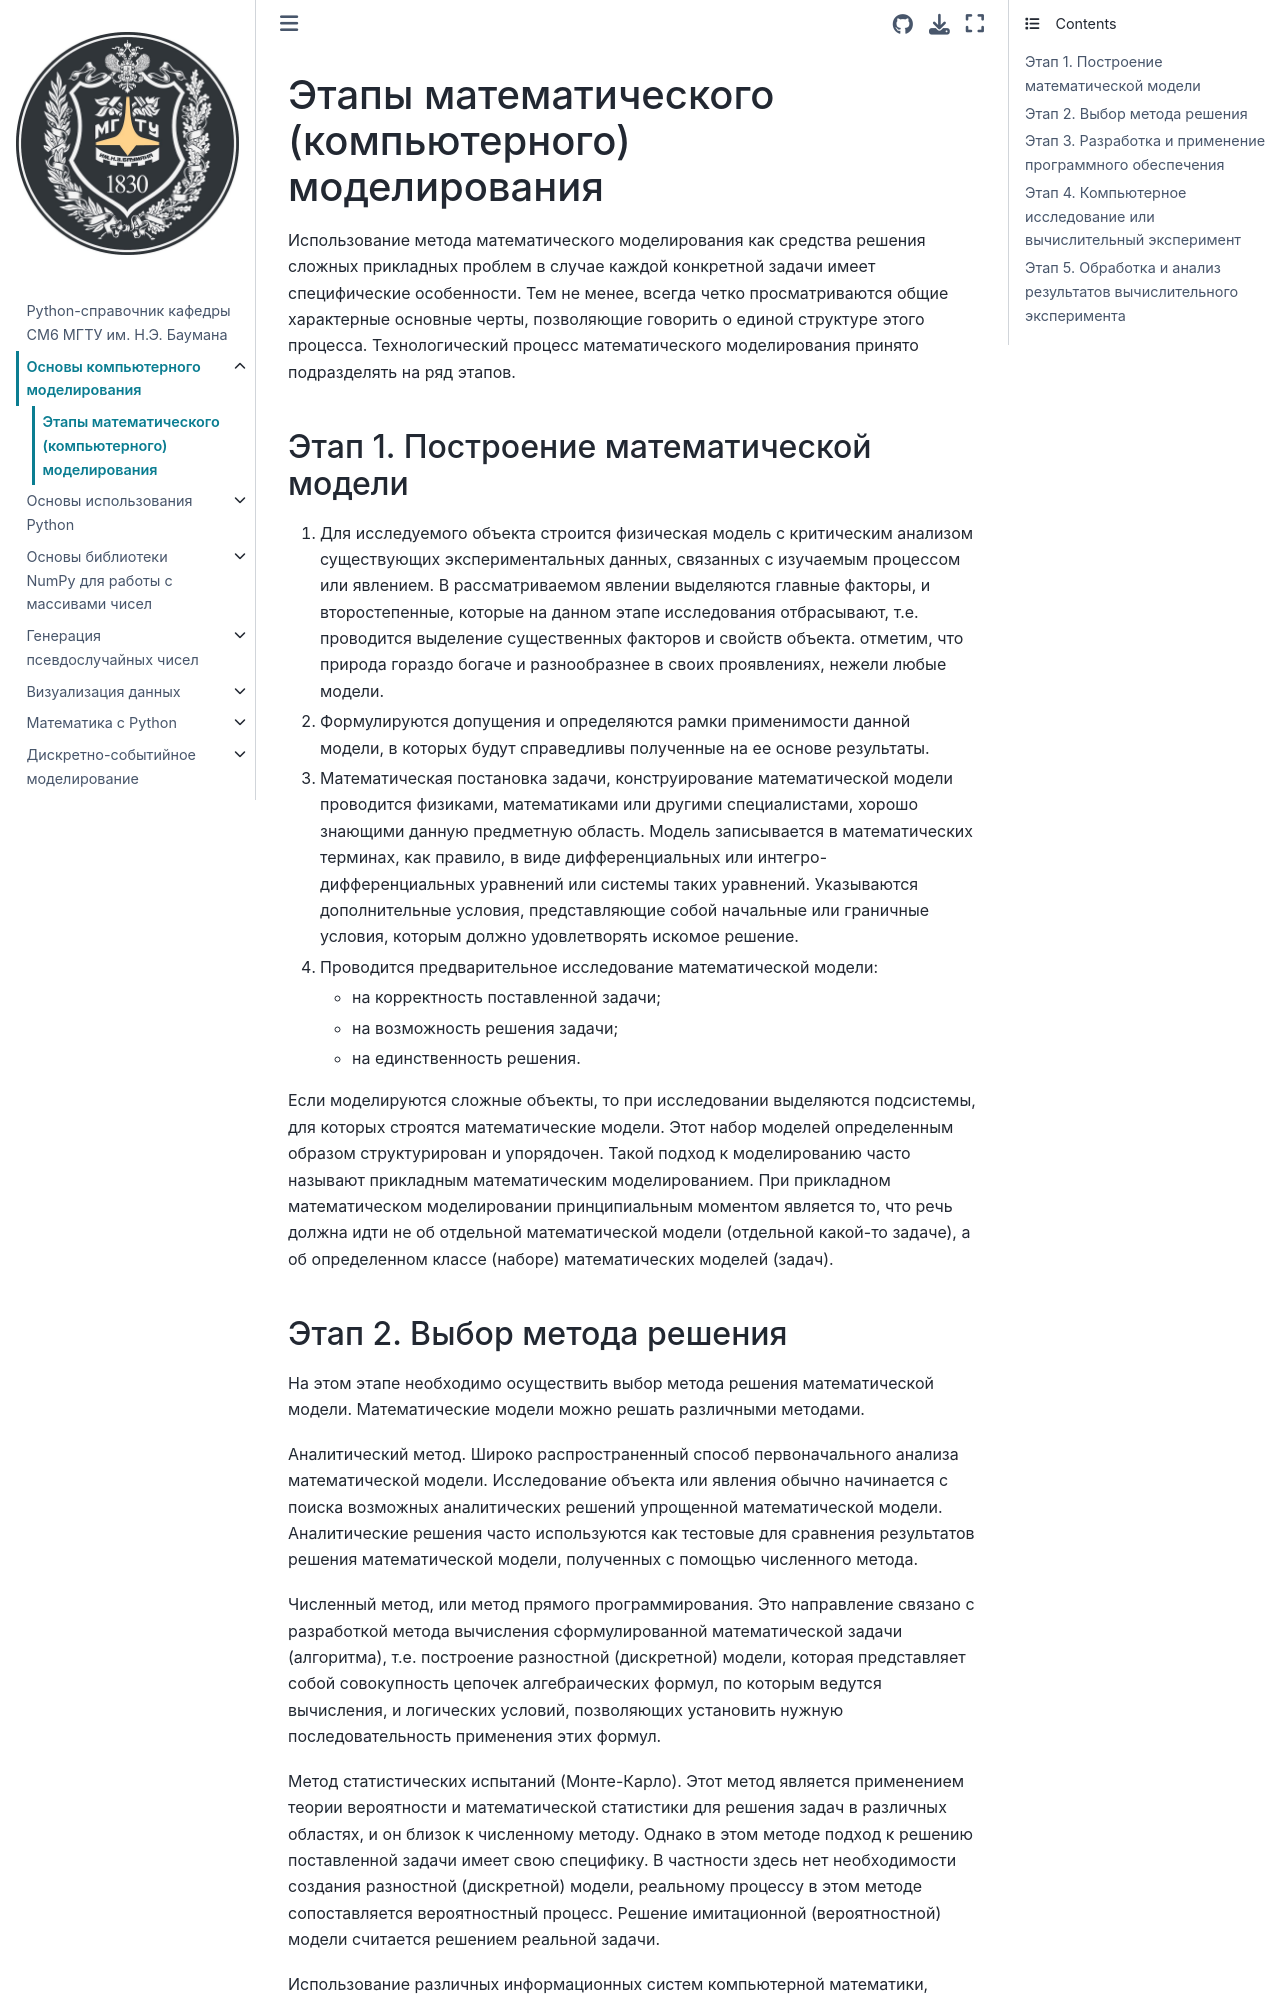

repository: unexpectedCoder/sm6-py-cookbook · page: basics_comp_sim/basics.html · generator: jekyll

# Этапы математического (компьютерного) моделирования

Использование метода математического моделирования как средства решения сложных
прикладных проблем в случае каждой конкретной задачи имеет специфические
особенности.
Тем не менее, всегда четко просматриваются общие характерные основные черты,
позволяющие говорить о единой структуре этого процесса.
Технологический процесс математического моделирования принято подразделять на
ряд этапов.


## Этап 1. Построение математической модели

1. Для исследуемого объекта строится физическая модель с критическим
анализом существующих экспериментальных данных, связанных с изучаемым
процессом или явлением.
   В рассматриваемом явлении выделяются главные факторы, и второстепенные,
   которые на данном этапе исследования отбрасывают, т.е. проводится выделение
   существенных факторов и свойств объекта.
   отметим, что природа гораздо богаче и разнообразнее в своих проявлениях,
   нежели любые модели.
2. Формулируются допущения и определяются рамки применимости данной модели,
   в которых будут справедливы полученные на ее основе результаты.
3. Математическая постановка задачи, конструирование математической модели
   проводится физиками, математиками или другими специалистами, хорошо знающими
   данную предметную область.
   Модель записывается в математических терминах, как правило, в виде
   дифференциальных или интегро-дифференциальных уравнений или системы таких
   уравнений.
   Указываются дополнительные условия, представляющие собой начальные или
   граничные условия, которым должно удовлетворять искомое решение.
4. Проводится предварительное исследование математической модели:
   - на корректность поставленной задачи;
   - на возможность решения задачи;
   - на единственность решения.

Если моделируются сложные объекты, то при исследовании выделяются подсистемы,
для которых строятся математические модели.
Этот набор моделей определенным образом структурирован и упорядочен.
Такой подход к моделированию часто называют прикладным математическим
моделированием.
При прикладном математическом моделировании принципиальным моментом является то,
что речь должна идти не об отдельной математической модели (отдельной какой-то
задаче), а об определенном классе (наборе) математических моделей (задач).
